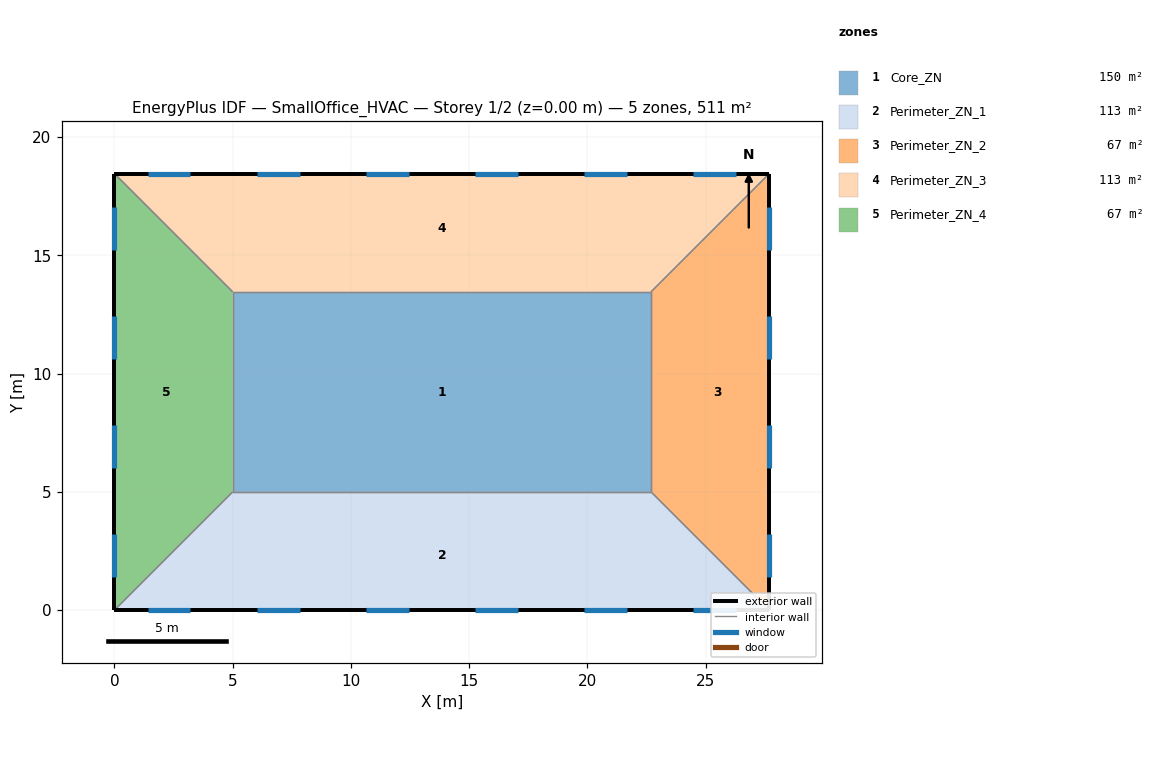
=== STOREY PLAN SPEC (per zone: floor XY polygon, exterior-wall plan segments, windows/doors) ===
zone 1: Core_ZN  (149.7 m²)
  floor: (22.69, 13.46) (22.69, 5.00) (5.00, 5.00) (5.00, 13.46)
  interior walls: 4
zone 2: Perimeter_ZN_1  (113.5 m²)
  floor: (22.69, 5.00) (27.69, 0.00) (0.00, 0.00) (5.00, 5.00)
  exterior wall: (0.00, 0.00) – (27.69, 0.00)  [27.7 m]
    window: (1.40, 0.00) – (3.21, 0.00)  [3.0 m²]
    window: (6.02, 0.00) – (7.83, 0.00)  [3.0 m²]
    window: (10.63, 0.00) – (12.44, 0.00)  [3.0 m²]
    window: (15.25, 0.00) – (17.06, 0.00)  [3.0 m²]
    window: (19.86, 0.00) – (21.67, 0.00)  [3.0 m²]
    window: (24.48, 0.00) – (26.29, 0.00)  [3.0 m²]
  interior walls: 3
zone 3: Perimeter_ZN_2  (67.3 m²)
  floor: (27.69, 18.46) (27.69, 0.00) (22.69, 5.00) (22.69, 13.46)
  exterior wall: (27.69, 0.00) – (27.69, 18.46)  [18.5 m]
    window: (27.69, 1.40) – (27.69, 3.21)  [3.0 m²]
    window: (27.69, 6.02) – (27.69, 7.83)  [3.0 m²]
    window: (27.69, 10.63) – (27.69, 12.44)  [3.0 m²]
    window: (27.69, 15.25) – (27.69, 17.06)  [3.0 m²]
  interior walls: 3
zone 4: Perimeter_ZN_3  (113.4 m²)
  floor: (27.69, 18.46) (22.69, 13.46) (5.00, 13.46) (0.00, 18.46)
  exterior wall: (27.69, 18.46) – (0.00, 18.46)  [27.7 m]
    window: (26.29, 18.46) – (24.48, 18.46)  [3.0 m²]
    window: (21.67, 18.46) – (19.86, 18.46)  [3.0 m²]
    window: (17.06, 18.46) – (15.25, 18.46)  [3.0 m²]
    window: (12.44, 18.46) – (10.63, 18.46)  [3.0 m²]
    window: (7.83, 18.46) – (6.02, 18.46)  [3.0 m²]
    window: (3.21, 18.46) – (1.40, 18.46)  [3.0 m²]
  interior walls: 3
zone 5: Perimeter_ZN_4  (67.3 m²)
  floor: (0.00, 18.46) (5.00, 13.46) (5.00, 5.00) (0.00, 0.00)
  exterior wall: (0.00, 18.46) – (0.00, 0.00)  [18.5 m]
    window: (0.00, 17.06) – (0.00, 15.25)  [3.0 m²]
    window: (0.00, 12.44) – (0.00, 10.63)  [3.0 m²]
    window: (0.00, 7.83) – (0.00, 6.02)  [3.0 m²]
    window: (0.00, 3.21) – (0.00, 1.40)  [3.0 m²]
  interior walls: 3

=== DERIVED (storey summary) ===
Building: SmallOffice_HVAC
Storey: 1 of 2  (floor level z = 0.00 m)
Storey gross floor area: 511.2 m²
Zones on this storey: 5
  - Core_ZN: floor 149.7 m²
  - Perimeter_ZN_1: floor 113.5 m²; exterior wall 27.7 m (84.5 m²); 6 window(s) 17.9 m²; WWR 21.2%
  - Perimeter_ZN_2: floor 67.3 m²; exterior wall 18.5 m (56.3 m²); 4 window(s) 11.9 m²; WWR 21.2%
  - Perimeter_ZN_3: floor 113.4 m²; exterior wall 27.7 m (84.5 m²); 6 window(s) 17.9 m²; WWR 21.2%
  - Perimeter_ZN_4: floor 67.3 m²; exterior wall 18.5 m (56.3 m²); 4 window(s) 11.9 m²; WWR 21.2%
Zone adjacency (shared interzone walls):
  - Core_ZN ↔ Perimeter_ZN_1
  - Core_ZN ↔ Perimeter_ZN_2
  - Core_ZN ↔ Perimeter_ZN_3
  - Core_ZN ↔ Perimeter_ZN_4
  - Perimeter_ZN_1 ↔ Perimeter_ZN_2
  - Perimeter_ZN_1 ↔ Perimeter_ZN_4
  - Perimeter_ZN_2 ↔ Perimeter_ZN_3
  - Perimeter_ZN_3 ↔ Perimeter_ZN_4